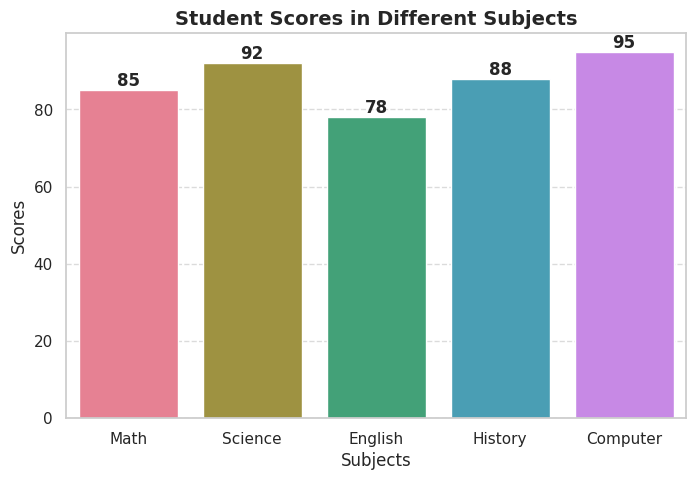

Source code (Python):
import pandas as pd
import seaborn as sns
import matplotlib.pyplot as plt

data = {
    "Subject": ["Math", "Science", "English", "History", "Computer"],
    "Score": [85, 92, 78, 88, 95]
}

df = pd.DataFrame(data)

sns.set(style="whitegrid")

colors = sns.color_palette("husl", len(df))
plt.figure(figsize=(8, 5))
ax = sns.barplot(x="Subject", y="Score", data=df, palette=colors)

for i, score in enumerate(df["Score"]):
    ax.text(i, score + 1, str(score), ha='center', fontsize=12, fontweight='bold')

title = "Student Scores in Different Subjects"
plt.title(title, fontsize=14, fontweight='bold')
plt.xlabel("Subjects", fontsize=12)
plt.ylabel("Scores", fontsize=12)
plt.grid(axis='y', linestyle='--', alpha=0.7)

plt.show()
